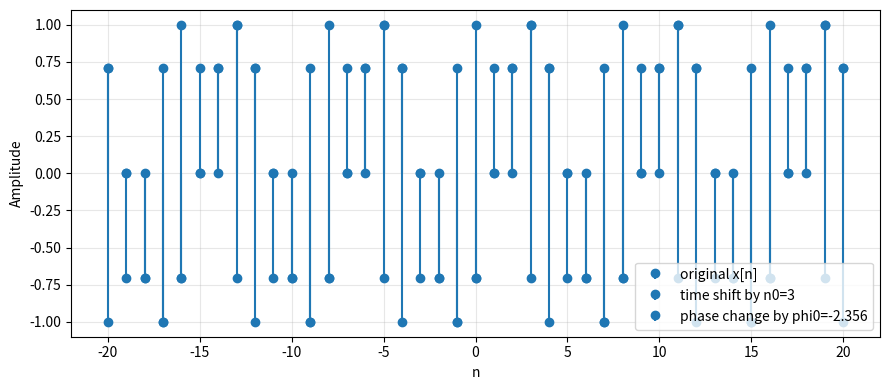
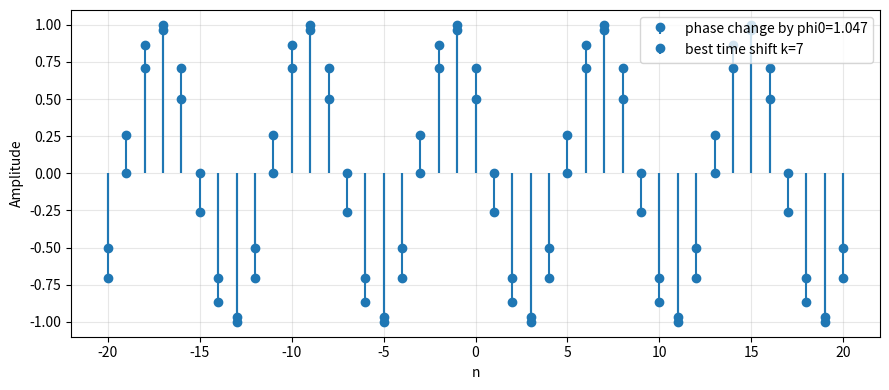

Generate these figures, in order, with matplotlib:
import numpy as np
import matplotlib.pyplot as plt


def sinusoid(n: np.ndarray, A: float, Omega0: float, phi: float) -> np.ndarray:

    y = A*np.cos(Omega0*n + phi)
    return y

    raise NotImplementedError


def time_shift_sinusoid(n: np.ndarray, A: float, Omega0: float, phi: float, n0: int) -> np.ndarray:
    
    y = A*np.cos(Omega0*(n - n0) + phi)
    return y
    raise NotImplementedError


def phase_change_sinusoid(n: np.ndarray, A: float, Omega0: float, phi: float, phi0: float) -> np.ndarray:
    y = A*np.cos(Omega0*n + phi + phi0)
    return y
    raise NotImplementedError
    

# -----------------------------
# 2) Utility functions
# -----------------------------
def mse(a: np.ndarray, b: np.ndarray) -> float:
    """Mean squared error between two sequences of equal length."""
    return float(np.mean((a - b) ** 2))


def stem_plot(ax, n, x, label):
    """A nicer stem plot for discrete-time sequences."""
    markerline, stemlines, baseline = ax.stem(n, x, label=label)
    baseline.set_visible(False)
    ax.grid(True, alpha=0.3)
    ax.set_xlabel("n")
    ax.set_ylabel("Amplitude")


# -----------------------------
# 3) Main experiment
# -----------------------------
def main():
    # Base sinusoid parameters (you may change these to experiment)
    A = 1.0
    Omega0 = np.pi / 4
    phi = 0.0

    # Index range
    n = np.arange(-20, 21)  # -20, -19, ..., 20

    # Original signal
    x = sinusoid(n, A, Omega0, phi)

    n0 = 3  # integer time shift
    x_time = time_shift_sinusoid(n,A,Omega0,phi, n0)

    # TODO: Compute the phase shift phi0_equiv that makes x_phase match x_time
    phi0_equiv = -Omega0 * n0  # TODO

    x_phase_equiv = phase_change_sinusoid(
        n,
        A,
        Omega0,
        phi,
        phi0_equiv
    )

    err_A = mse(x_time, x_phase_equiv)
    print("[Part A] MSE between time-shifted and equivalent phase-changed:", err_A)

    fig1, ax1 = plt.subplots(figsize=(9, 4))
    stem_plot(ax1, n, x, "original x[n]")
    stem_plot(ax1, n, x_time, f"time shift by n0={n0}")
    stem_plot(ax1, n, x_phase_equiv, f"phase change by phi0={phi0_equiv:.3f}")
    ax1.legend()
    fig1.tight_layout()

    
    phi0 = np.pi / 3  # an arbitrary phase change
    x_phase = phase_change_sinusoid(
        n,
        A,
        Omega0,
        phi,
        phi0
    )
    # Search over integer shifts to see if any time shift matches this phase change
    k_min, k_max = -12, 12
    best_k = None
    best_err = None

    for k in range(k_min, k_max + 1):
        x_time_k = time_shift_sinusoid(n, A, Omega0, phi, k)
        e = mse(x_time_k, x_phase)
        if (best_err is None) or (e < best_err):
            best_err = e
            best_k = k

    print(f"[Part B] Best matching integer shift in [{k_min},{k_max}] is k={best_k} with MSE={best_err}")

    x_time_best = time_shift_sinusoid(n, A, Omega0, phi, best_k)

    fig2, ax2 = plt.subplots(figsize=(9, 4))
    stem_plot(ax2, n, x_phase, f"phase change by phi0={phi0:.3f}")
    stem_plot(ax2, n, x_time_best, f"best time shift k={best_k}")
    ax2.legend()
    fig2.tight_layout()


if __name__ == "__main__":
    main()
